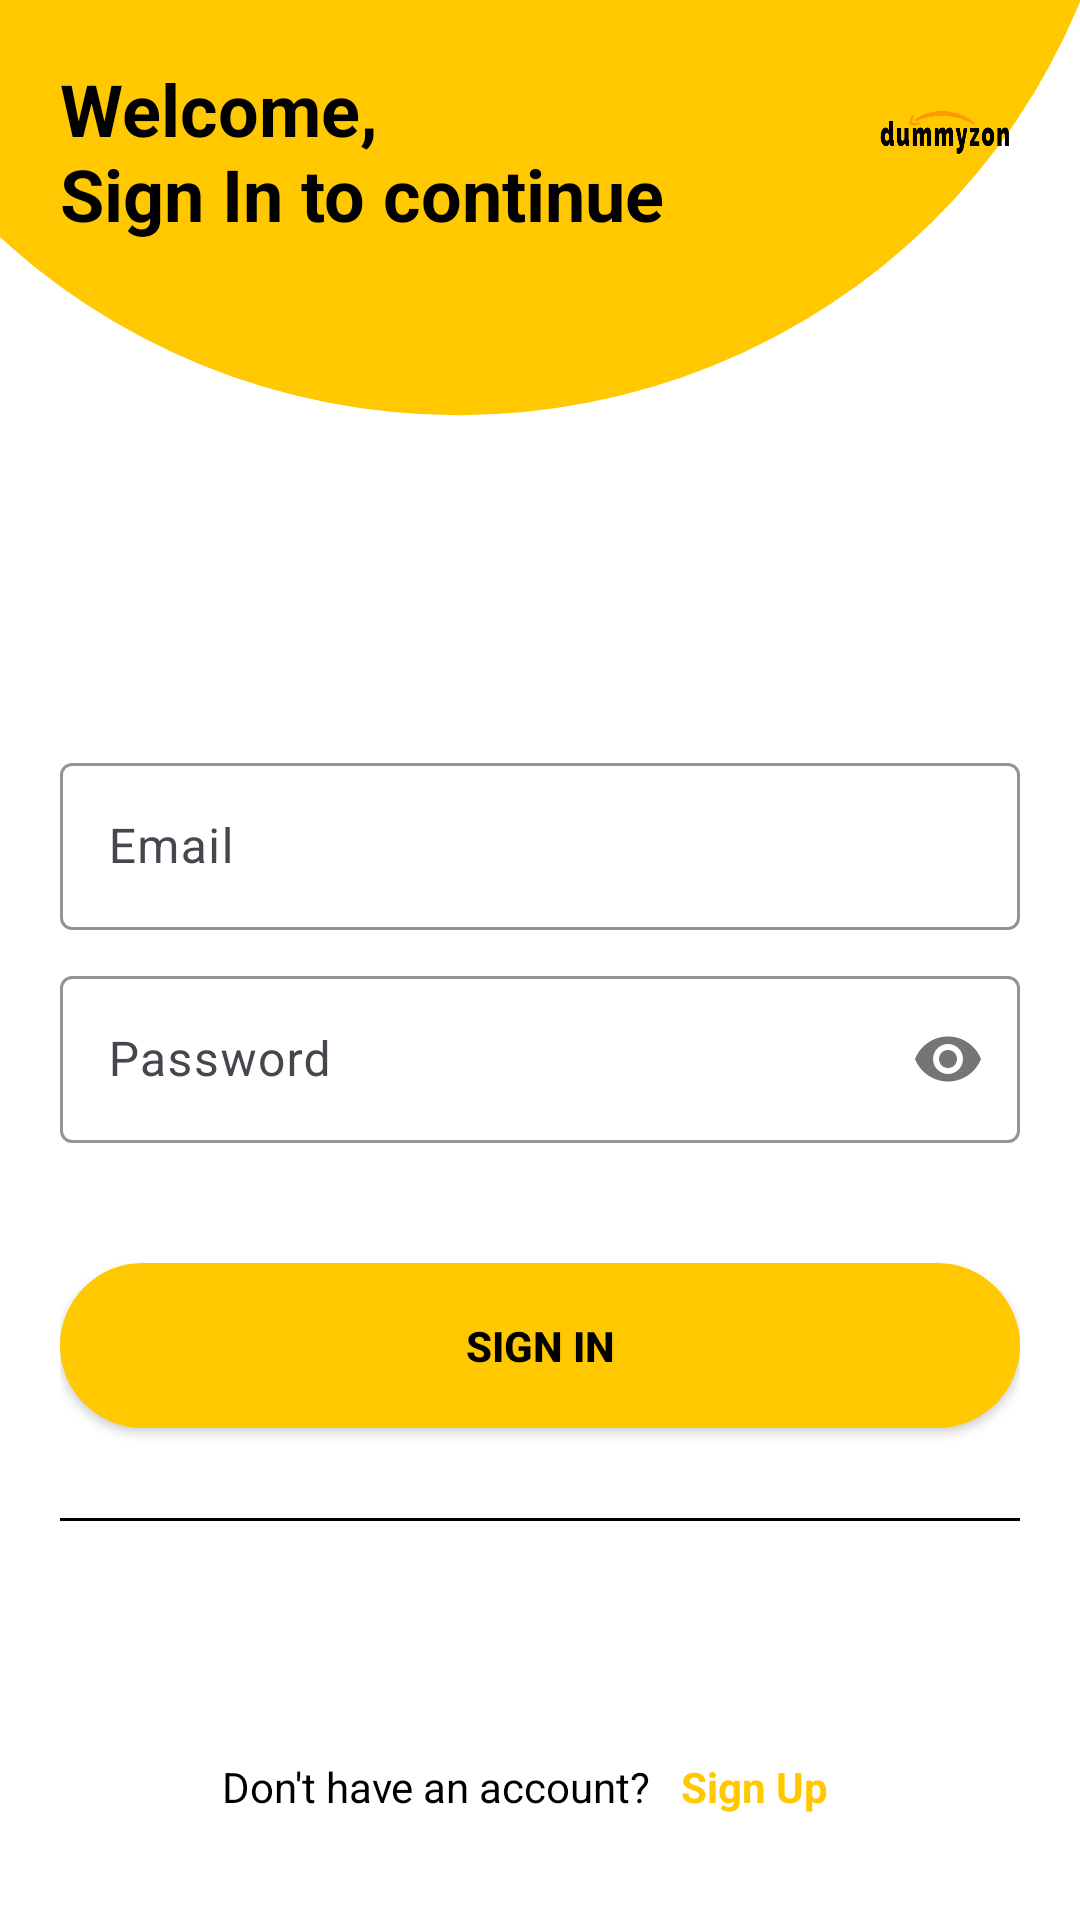

Produce the Android XML layout that renders to this screen, including the resource entries it uses.
<!-- AndroidManifest.xml: activity theme Theme.Dummyzon -->
<!-- res/layout/activity_sign_in.xml -->
<?xml version="1.0" encoding="utf-8"?>
<androidx.constraintlayout.widget.ConstraintLayout xmlns:android="http://schemas.android.com/apk/res/android"
    xmlns:app="http://schemas.android.com/apk/res-auto"
    xmlns:tools="http://schemas.android.com/tools"
    android:layout_width="match_parent"
    android:layout_height="match_parent"
    android:background="@drawable/bg_sign"
    android:padding="20dp"
    tools:context=".SignUpActivity">


    <TextView
        android:id="@+id/tvWelcome"
        android:layout_width="wrap_content"
        android:layout_height="wrap_content"
        android:text="@string/welcome_nsign_in_to_continue"
        android:textColor="@color/black"
        android:textSize="24sp"
        android:textStyle="bold"
        app:layout_constraintStart_toStartOf="parent"
        app:layout_constraintTop_toTopOf="parent" />

    <ImageView
        android:layout_width="50dp"
        android:layout_height="50dp"
        android:src="@drawable/transparent_logo"
        app:layout_constraintEnd_toEndOf="parent"
        app:layout_constraintTop_toTopOf="parent" />


    <LinearLayout
        android:id="@+id/llInputs"
        android:layout_width="match_parent"
        android:layout_height="wrap_content"
        android:gravity="center"
        android:orientation="vertical"
        app:layout_constraintBottom_toBottomOf="parent"
        app:layout_constraintEnd_toEndOf="parent"
        app:layout_constraintStart_toStartOf="parent"
        app:layout_constraintTop_toTopOf="parent">


        <com.google.android.material.textfield.TextInputLayout
            android:id="@+id/lEmail"
            android:layout_width="match_parent"
            android:layout_height="wrap_content"
            android:layout_gravity="center"
            android:layout_marginBottom="10dp"
            app:boxStrokeColor="@color/yellow"
            app:boxStrokeErrorColor="@color/red_gold"
            app:hintTextColor="@color/yellow"
            app:startIconDrawable="@drawable/ic_email">

            <com.google.android.material.textfield.TextInputEditText
                android:id="@+id/etEmail"
                android:layout_width="match_parent"
                android:layout_height="wrap_content"
                android:hint="@string/email"
                android:inputType="textEmailAddress" />
        </com.google.android.material.textfield.TextInputLayout>


        <com.google.android.material.textfield.TextInputLayout
            android:id="@+id/lPassword"
            android:layout_width="match_parent"
            android:layout_height="wrap_content"
            android:layout_gravity="center"
            android:layout_marginBottom="10dp"
            app:boxStrokeColor="@color/yellow"
            app:boxStrokeErrorColor="@color/red_gold"
            app:hintTextColor="@color/yellow"
            app:passwordToggleEnabled="true"
            app:startIconDrawable="@drawable/ic_lock">

            <com.google.android.material.textfield.TextInputEditText
                android:id="@+id/etPassword"
                android:layout_width="match_parent"
                android:layout_height="wrap_content"
                android:hint="@string/password"
                android:inputType="textPassword" />
        </com.google.android.material.textfield.TextInputLayout>

    </LinearLayout>


    <Button
        android:id="@+id/btnSignIn"
        android:layout_width="match_parent"
        android:layout_height="55dp"
        android:layout_marginTop="30dp"
        android:background="@drawable/button_background_yellow"
        android:text="@string/sign_in"
        android:textAllCaps="true"
        android:textColor="@color/black"
        android:textStyle="bold"
        app:layout_constraintEnd_toEndOf="parent"
        app:layout_constraintStart_toStartOf="parent"
        app:layout_constraintTop_toBottomOf="@+id/llInputs" />

    <View
        android:id="@+id/line"
        android:layout_width="match_parent"
        android:layout_height="1dp"
        android:layout_marginTop="30dp"
        android:background="@color/black"
        app:layout_constraintEnd_toEndOf="parent"
        app:layout_constraintStart_toStartOf="parent"
        app:layout_constraintTop_toBottomOf="@+id/btnSignIn" />


    <LinearLayout
        android:id="@+id/llSignUp"
        android:layout_width="wrap_content"
        android:layout_height="wrap_content"
        android:layout_marginEnd="10dp"
        android:layout_marginBottom="15dp"
        android:gravity="center"
        android:orientation="horizontal"
        app:layout_constraintBottom_toBottomOf="parent"
        app:layout_constraintEnd_toEndOf="parent"
        app:layout_constraintStart_toStartOf="parent">

        <TextView
            android:layout_width="wrap_content"
            android:layout_height="wrap_content"
            android:layout_marginEnd="10dp"
            android:text="@string/don_t_have_an_account"
            android:textColor="@color/black" />


        <TextView
            android:layout_width="wrap_content"
            android:layout_height="wrap_content"
            android:text="@string/sign_up"
            android:textColor="@color/yellow"
            android:textStyle="bold" />

    </LinearLayout>


</androidx.constraintlayout.widget.ConstraintLayout>
<!-- resources referenced by this layout -->
<resources>
  <color name="black">#FF000000</color>
  <color name="red_gold">#EB5406</color>
  <color name="yellow">#ffc801</color>
  <!-- drawable bg_sign (drawable) -->
  <vector xmlns:android="http://schemas.android.com/apk/res/android"
      android:width="1440dp"
      android:height="2560dp"
      android:viewportWidth="1440"
      android:viewportHeight="2560">
    <path
        android:pathData="M0,0h1440v2560h-1440z"/>
    <path
        android:pathData="M0,0h1440v2560h-1440z"
        android:strokeLineJoin="miter"
        android:strokeWidth="1"
        android:fillColor="#FFFFFF"
        android:fillType="nonZero"
        android:strokeColor="#00000000"
        android:strokeLineCap="butt"/>
    <path
        android:pathData="M610.8,-326.3m-893.9,0a893.9,879.9 0,1 1,1787.8 0a893.9,879.9 0,1 1,-1787.8 0"
        android:strokeAlpha="0"
        android:strokeLineJoin="miter"
        android:strokeWidth="0"
        android:fillColor="#ffc801"
        android:fillType="nonZero"
        android:strokeColor="#000000"
        android:strokeLineCap="butt"/>
  
  </vector>
  <!-- drawable button_background_yellow (drawable) -->
  <?xml version="1.0" encoding="utf-8"?>
  <selector xmlns:android="http://schemas.android.com/apk/res/android">
      <item>
          <shape android:shape="rectangle">
              <solid android:color="@color/yellow"/>
              <corners android:radius="50dp"/>
              <stroke android:color="@color/black"/>
          </shape>
      </item>
  </selector>
  <!-- drawable transparent_logo: png bitmap (drawable, 26648 bytes) -->
  <string name="don_t_have_an_account">Don\'t have an account?</string>
  <string name="email">Email</string>
  <string name="password">Password</string>
  <string name="sign_in">Sign In</string>
  <string name="sign_up">Sign Up</string>
  <string name="welcome_nsign_in_to_continue">Welcome, \nSign In to continue</string>
  <style name="Theme.Dummyzon" parent="Theme.Material3.Light.NoActionBar">
          
          <item name="colorPrimary">@color/purple_500</item>
          <item name="colorPrimaryVariant">@color/purple_700</item>
          <item name="colorOnPrimary">@color/white</item>
          
          <item name="colorSecondary">@color/teal_200</item>
          <item name="colorSecondaryVariant">@color/teal_700</item>
          <item name="colorOnSecondary">@color/black</item>
          
          <item name="android:statusBarColor">@color/yellow</item>
          
          
          <item name="android:windowIsTranslucent">true</item>
      </style>
  <color name="purple_500">#FF6200EE</color>
  <color name="purple_700">#FF3700B3</color>
  <color name="white">#FFFFFFFF</color>
  <color name="teal_200">#FF03DAC5</color>
  <color name="teal_700">#FF018786</color>
</resources>
